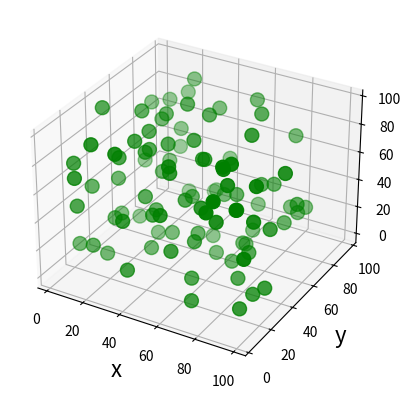

The matplotlib source for this figure:
import numpy as np
from matplotlib import pyplot as plt

def show_3d(vector: np.ndarray) ->None:
    fig = plt.figure()
    ax = fig.add_subplot(111, projection="3d")
    ax.scatter(vector[:,0], vector[:,1], vector[:,2], marker="o", s=100, color= "green")
    ax.set_xlabel("x", fontsize=16)
    ax.set_ylabel("y", fontsize=16)
    ax.set_zlabel("z", fontsize=16)
    plt.show()

if __name__ == "__main__":
    vector = np.random.randint(0, 100, (100, 3))
    show_3d(vector)
    
